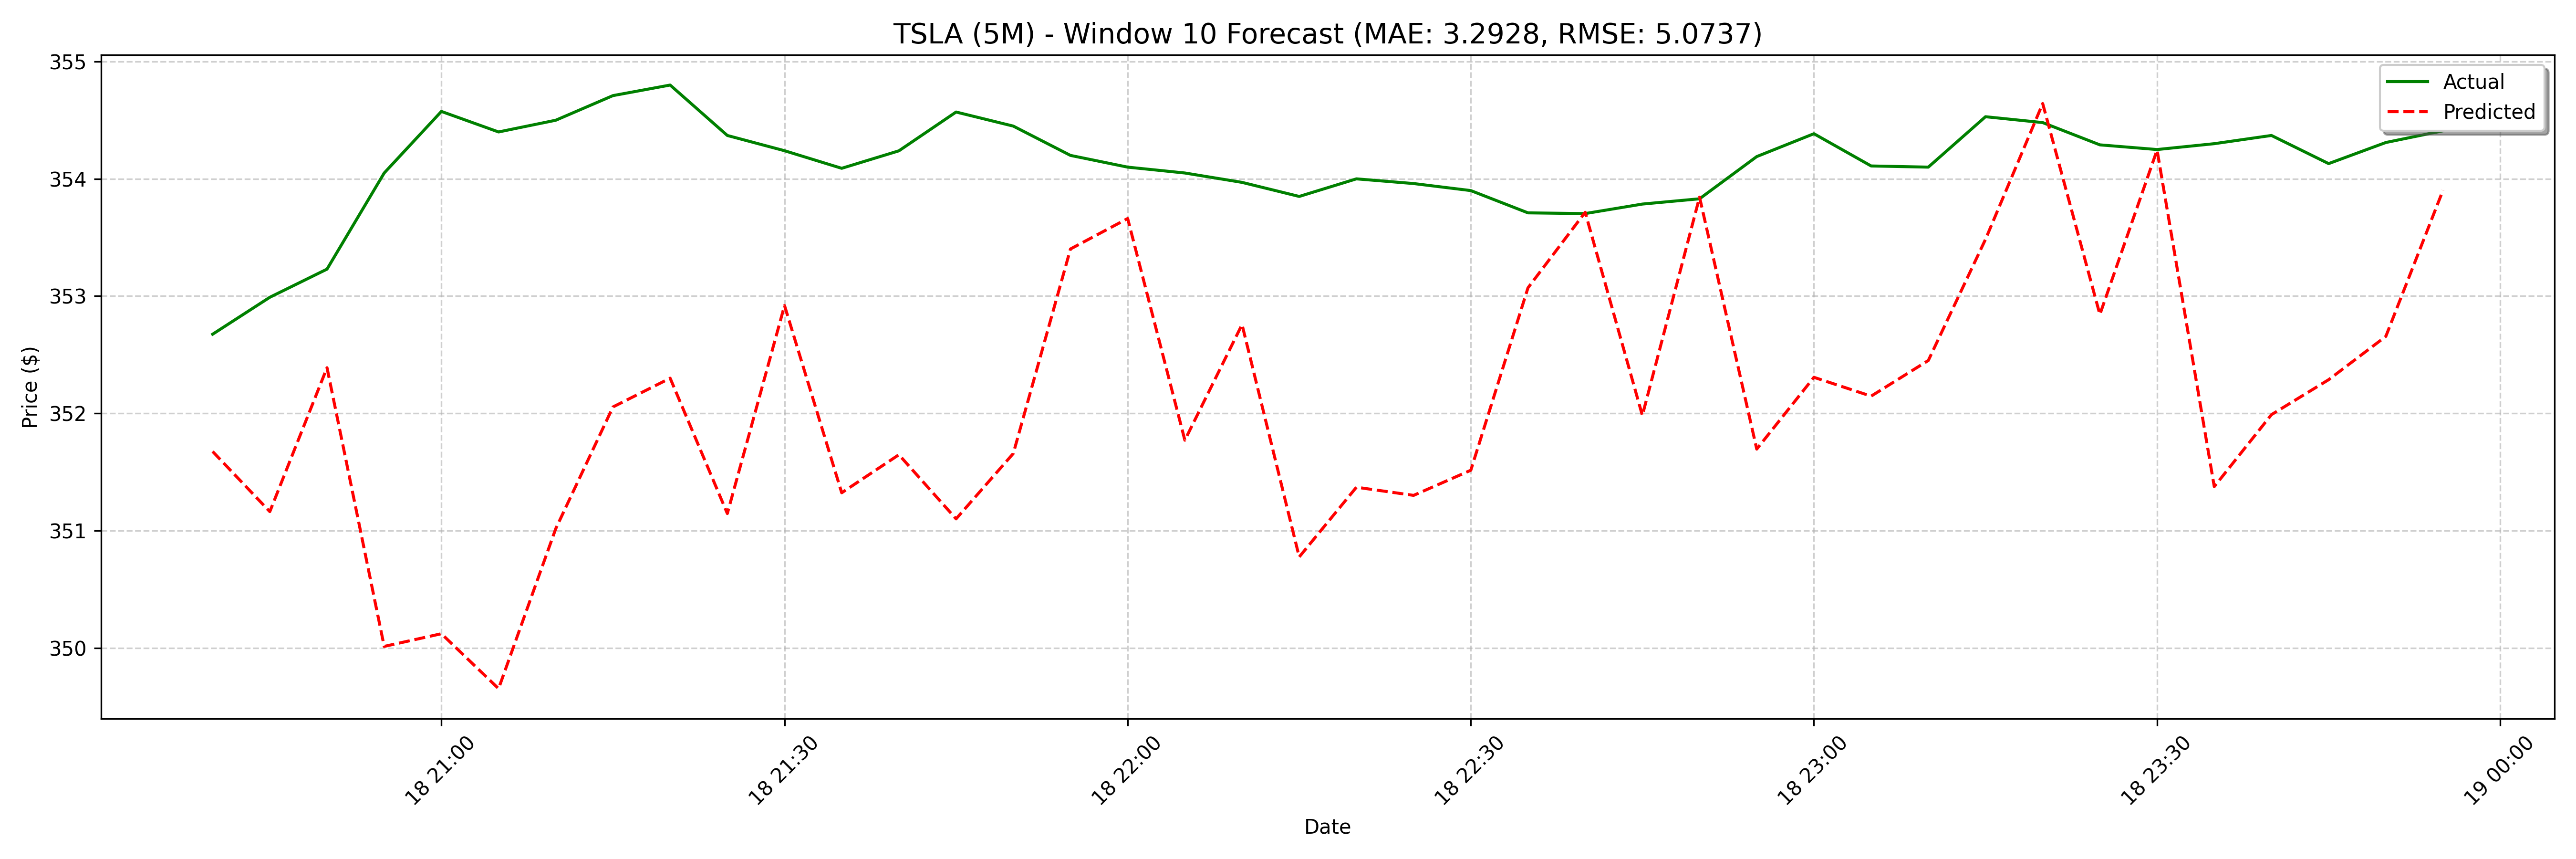

The data file committed next to this chart (first rows):
date, actual, forecast
2025-02-18 20:40:00, 352.7, 351.7
2025-02-18 20:45:00, 353, 351.2
2025-02-18 20:50:00, 353.2, 352.4
2025-02-18 20:55:00, 354, 350
2025-02-18 21:00:00, 354.6, 350.1
2025-02-18 21:05:00, 354.4, 349.7
2025-02-18 21:10:00, 354.5, 351
2025-02-18 21:15:00, 354.7, 352.1
2025-02-18 21:20:00, 354.8, 352.3
2025-02-18 21:25:00, 354.4, 351.1
2025-02-18 21:30:00, 354.2, 352.9
2025-02-18 21:35:00, 354.1, 351.3
2025-02-18 21:40:00, 354.2, 351.6
2025-02-18 21:45:00, 354.6, 351.1
2025-02-18 21:50:00, 354.4, 351.7
2025-02-18 21:55:00, 354.2, 353.4
2025-02-18 22:00:00, 354.1, 353.7
2025-02-18 22:05:00, 354.1, 351.8
2025-02-18 22:10:00, 354, 352.8
2025-02-18 22:15:00, 353.9, 350.8
2025-02-18 22:20:00, 354.0, 351.4
2025-02-18 22:25:00, 354, 351.3
2025-02-18 22:30:00, 353.9, 351.5
2025-02-18 22:35:00, 353.7, 353.1
2025-02-18 22:40:00, 353.7, 353.7
2025-02-18 22:45:00, 353.8, 352
2025-02-18 22:50:00, 353.8, 353.8
2025-02-18 22:55:00, 354.2, 351.7
2025-02-18 23:00:00, 354.4, 352.3
2025-02-18 23:05:00, 354.1, 352.1
2025-02-18 23:10:00, 354.1, 352.5
2025-02-18 23:15:00, 354.5, 353.5
2025-02-18 23:20:00, 354.5, 354.6
2025-02-18 23:25:00, 354.3, 352.8
2025-02-18 23:30:00, 354.2, 354.2
2025-02-18 23:35:00, 354.3, 351.4
2025-02-18 23:40:00, 354.4, 352
2025-02-18 23:45:00, 354.1, 352.3
2025-02-18 23:50:00, 354.3, 352.7
2025-02-18 23:55:00, 354.4, 353.9
2025-02-19 09:00:00, 353.7, 354
2025-02-19 09:05:00, 352.7, 353
2025-02-19 09:10:00, 353.2, 354.3
2025-02-19 09:15:00, 353.8, 352.1
2025-02-19 09:20:00, 354.6, 352.6
2025-02-19 09:25:00, 354.4, 352.7
2025-02-19 09:30:00, 353.8, 353.3
2025-02-19 09:35:00, 354, 354.2
2025-02-19 09:40:00, 354.5, 355.2
2025-02-19 09:45:00, 354.4, 352.8
2025-02-19 09:50:00, 354.1, 354
2025-02-19 09:55:00, 354.5, 352
2025-02-19 10:00:00, 354.5, 352.1
2025-02-19 10:05:00, 354.5, 352.2
2025-02-19 10:10:00, 354.1, 352.3
2025-02-19 10:15:00, 354.2, 354
2025-02-19 10:20:00, 354.2, 354.3
2025-02-19 10:25:00, 354.0, 352.4
2025-02-19 10:30:00, 354.1, 354.2
2025-02-19 10:35:00, 353.9, 352.4
... 68 more rows
